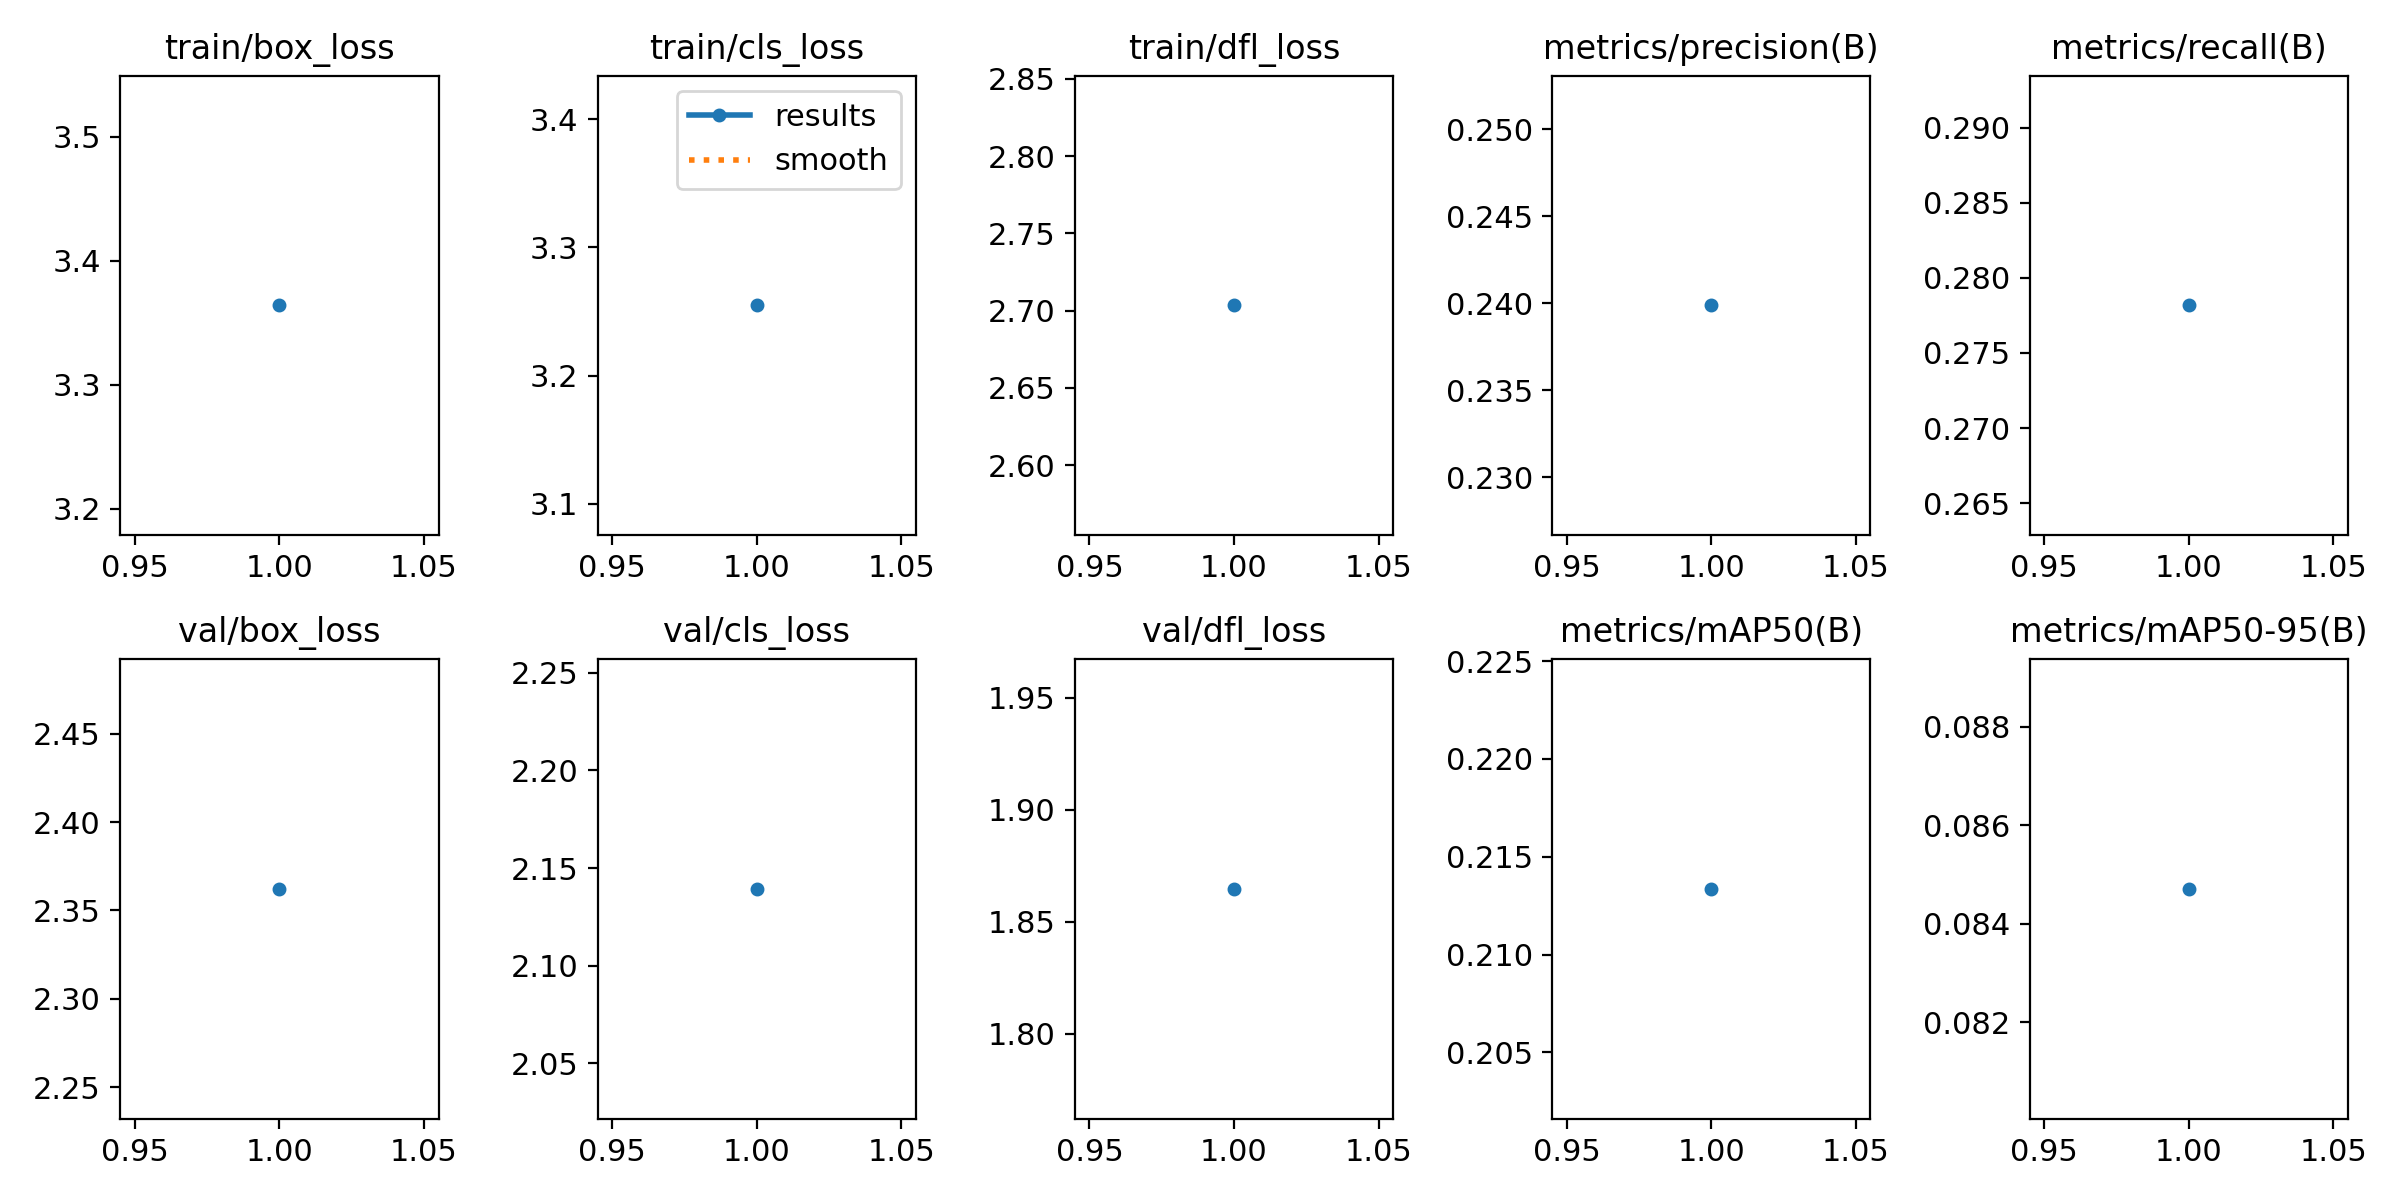

Data behind this chart, as committed beside it:
epoch, time, train/box_loss, train/cls_loss, train/dfl_loss, metrics/precision(B), metrics/recall(B), metrics/mAP50(B), metrics/mAP50-95(B), val/box_loss, val/cls_loss, val/dfl_loss, lr/pg0, lr/pg1, lr/pg2
1, 745.3, 3.364, 3.255, 2.703, 0.2399, 0.2782, 0.2134, 0.08471, 2.362, 2.139, 1.865, 0.0004761, 0.0004761, 0.0004761
